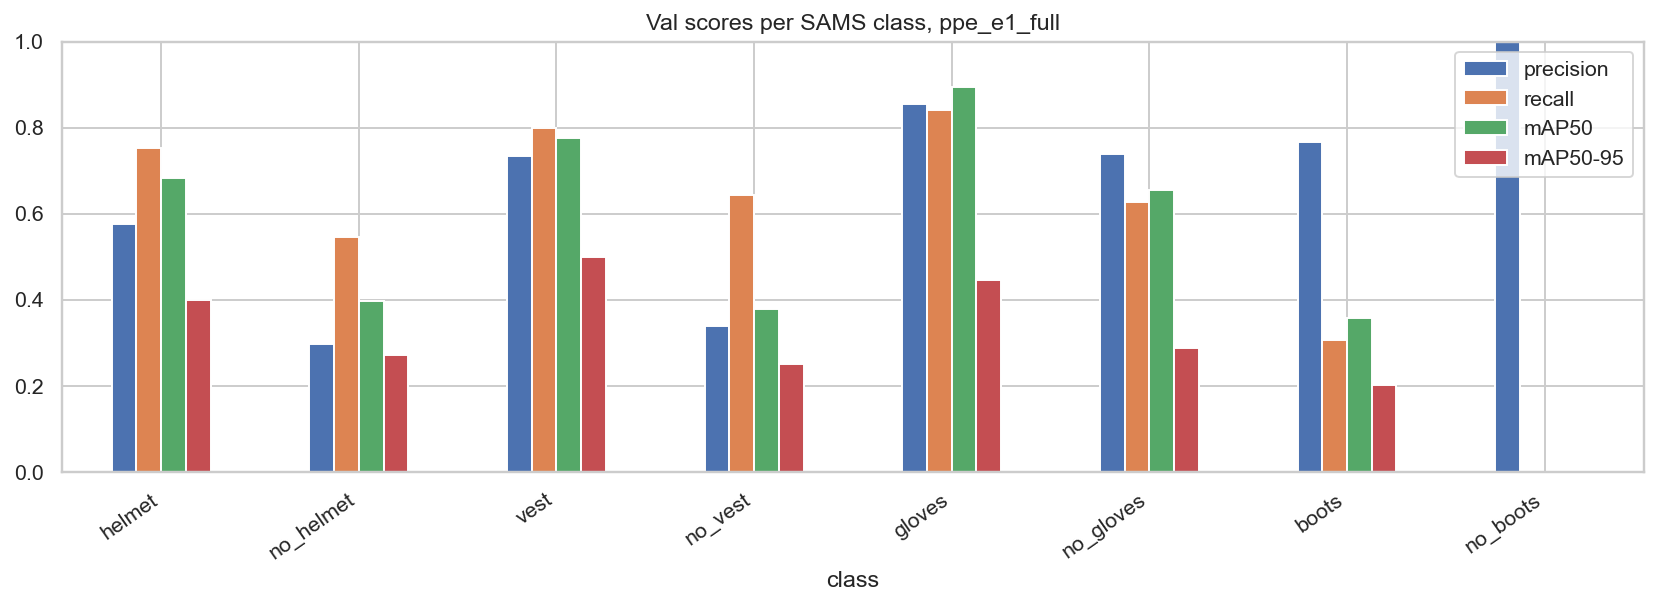

Data behind this chart, as committed beside it:
class, val boxes, precision, recall, mAP50, mAP50-95
helmet, 704, 0.577, 0.753, 0.683, 0.4
gloves, 470, 0.856, 0.84, 0.894, 0.446
vest, 460, 0.734, 0.8, 0.776, 0.499
boots, 316, 0.768, 0.307, 0.358, 0.201
goggles, 379, 0.826, 0.741, 0.761, 0.407
none, 81, 0.674, 0.321, 0.397, 0.141
Person, 4347, 0.891, 0.936, 0.964, 0.819
no_helmet, 293, 0.298, 0.546, 0.398, 0.271
no_goggle, 521, 0.807, 0.401, 0.544, 0.268
no_gloves, 535, 0.738, 0.628, 0.655, 0.288
no_boots, 137, 1.0, 0.0, 0.0, 0.0
no_vest, 221, 0.34, 0.643, 0.378, 0.25
